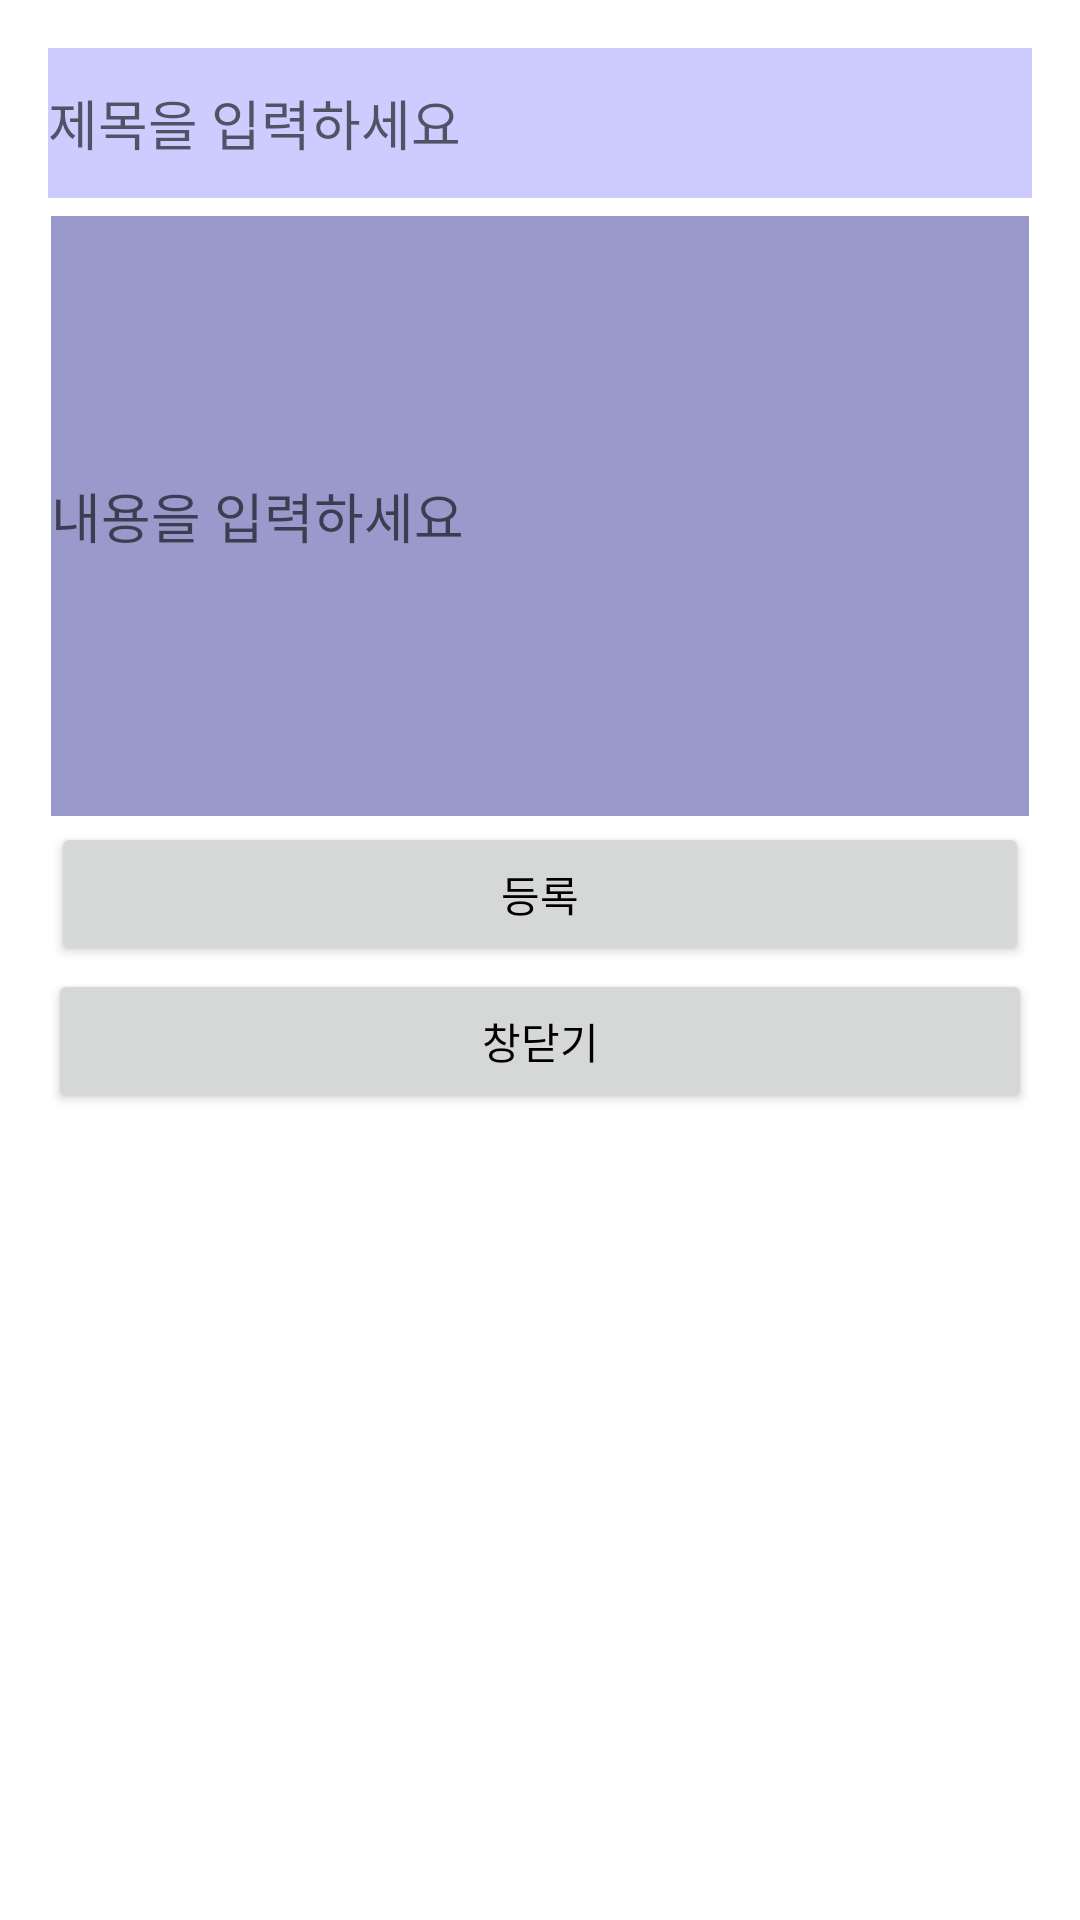

Reconstruct the res/layout file that produces this screen, plus the resources it refers to.
<!-- AndroidManifest.xml: activity theme NoTitleBarDialog -->
<!-- res/layout/activity_add_notification.xml -->
<?xml version="1.0" encoding="utf-8"?>
<RelativeLayout xmlns:android="http://schemas.android.com/apk/res/android"
    xmlns:app="http://schemas.android.com/apk/res-auto"
    xmlns:tools="http://schemas.android.com/tools"
    android:layout_width="wrap_content"
    android:layout_height="wrap_content"
    android:orientation="vertical"
    android:layout_marginLeft="20dp"
    android:layout_marginRight="20dp"
    android:layout_marginTop="20dp"
    android:layout_marginBottom="20dp">


    <LinearLayout
        android:layout_width="match_parent"
        android:layout_height="wrap_content"
        android:orientation="vertical">

        <EditText
            android:id="@+id/editText_boardName"
            android:layout_width="match_parent"
            android:layout_height="50dp"
            android:layout_gravity="center"
            android:background="@color/colorPrimary"
            android:hint="제목을 입력하세요"
            android:maxLength="50"
            android:textColor="#000000"
            android:layout_marginBottom="5dp"/>

        <EditText
            android:id="@+id/editText_boardContent"
            android:layout_width="match_parent"
            android:layout_height="200dp"
            android:layout_gravity="center"
            android:textColor="#000000"
            android:background="@color/colorPrimaryDark"
            android:hint="내용을 입력하세요"
            android:layout_margin="1dp"
            android:maxLength="50"/>

        <Button
            android:id="@+id/btn_plus"
            android:layout_width="match_parent"
            android:layout_height="wrap_content"
            android:layout_margin="1dp"
            android:text="등록"
            android:textColor="#000000"/>

        <Button
            android:id="@+id/btn_close"
            android:layout_width="match_parent"
            android:layout_height="wrap_content"
            android:text="창닫기"
            android:textColor="#000000"
            tools:ignore="MissingConstraints"/>

    </LinearLayout>


</RelativeLayout>
<!-- resources referenced by this layout -->
<resources>
  <color name="colorPrimary">#CCCCFF</color>
  <color name="colorPrimaryDark">#9999CC</color>
  <style name="NoTitleBarDialog" parent="Theme.AppCompat.Light.Dialog">
          
          <item name="colorPrimary">@color/colorPrimary</item>
          <item name="colorPrimaryDark">#07000000</item>
          <item name="colorAccent">@color/colorAccent</item>
          <item name="windowActionBar">false</item>
          <item name="windowNoTitle">true</item>
      </style>
  <color name="colorAccent">#546E7A</color>
</resources>
